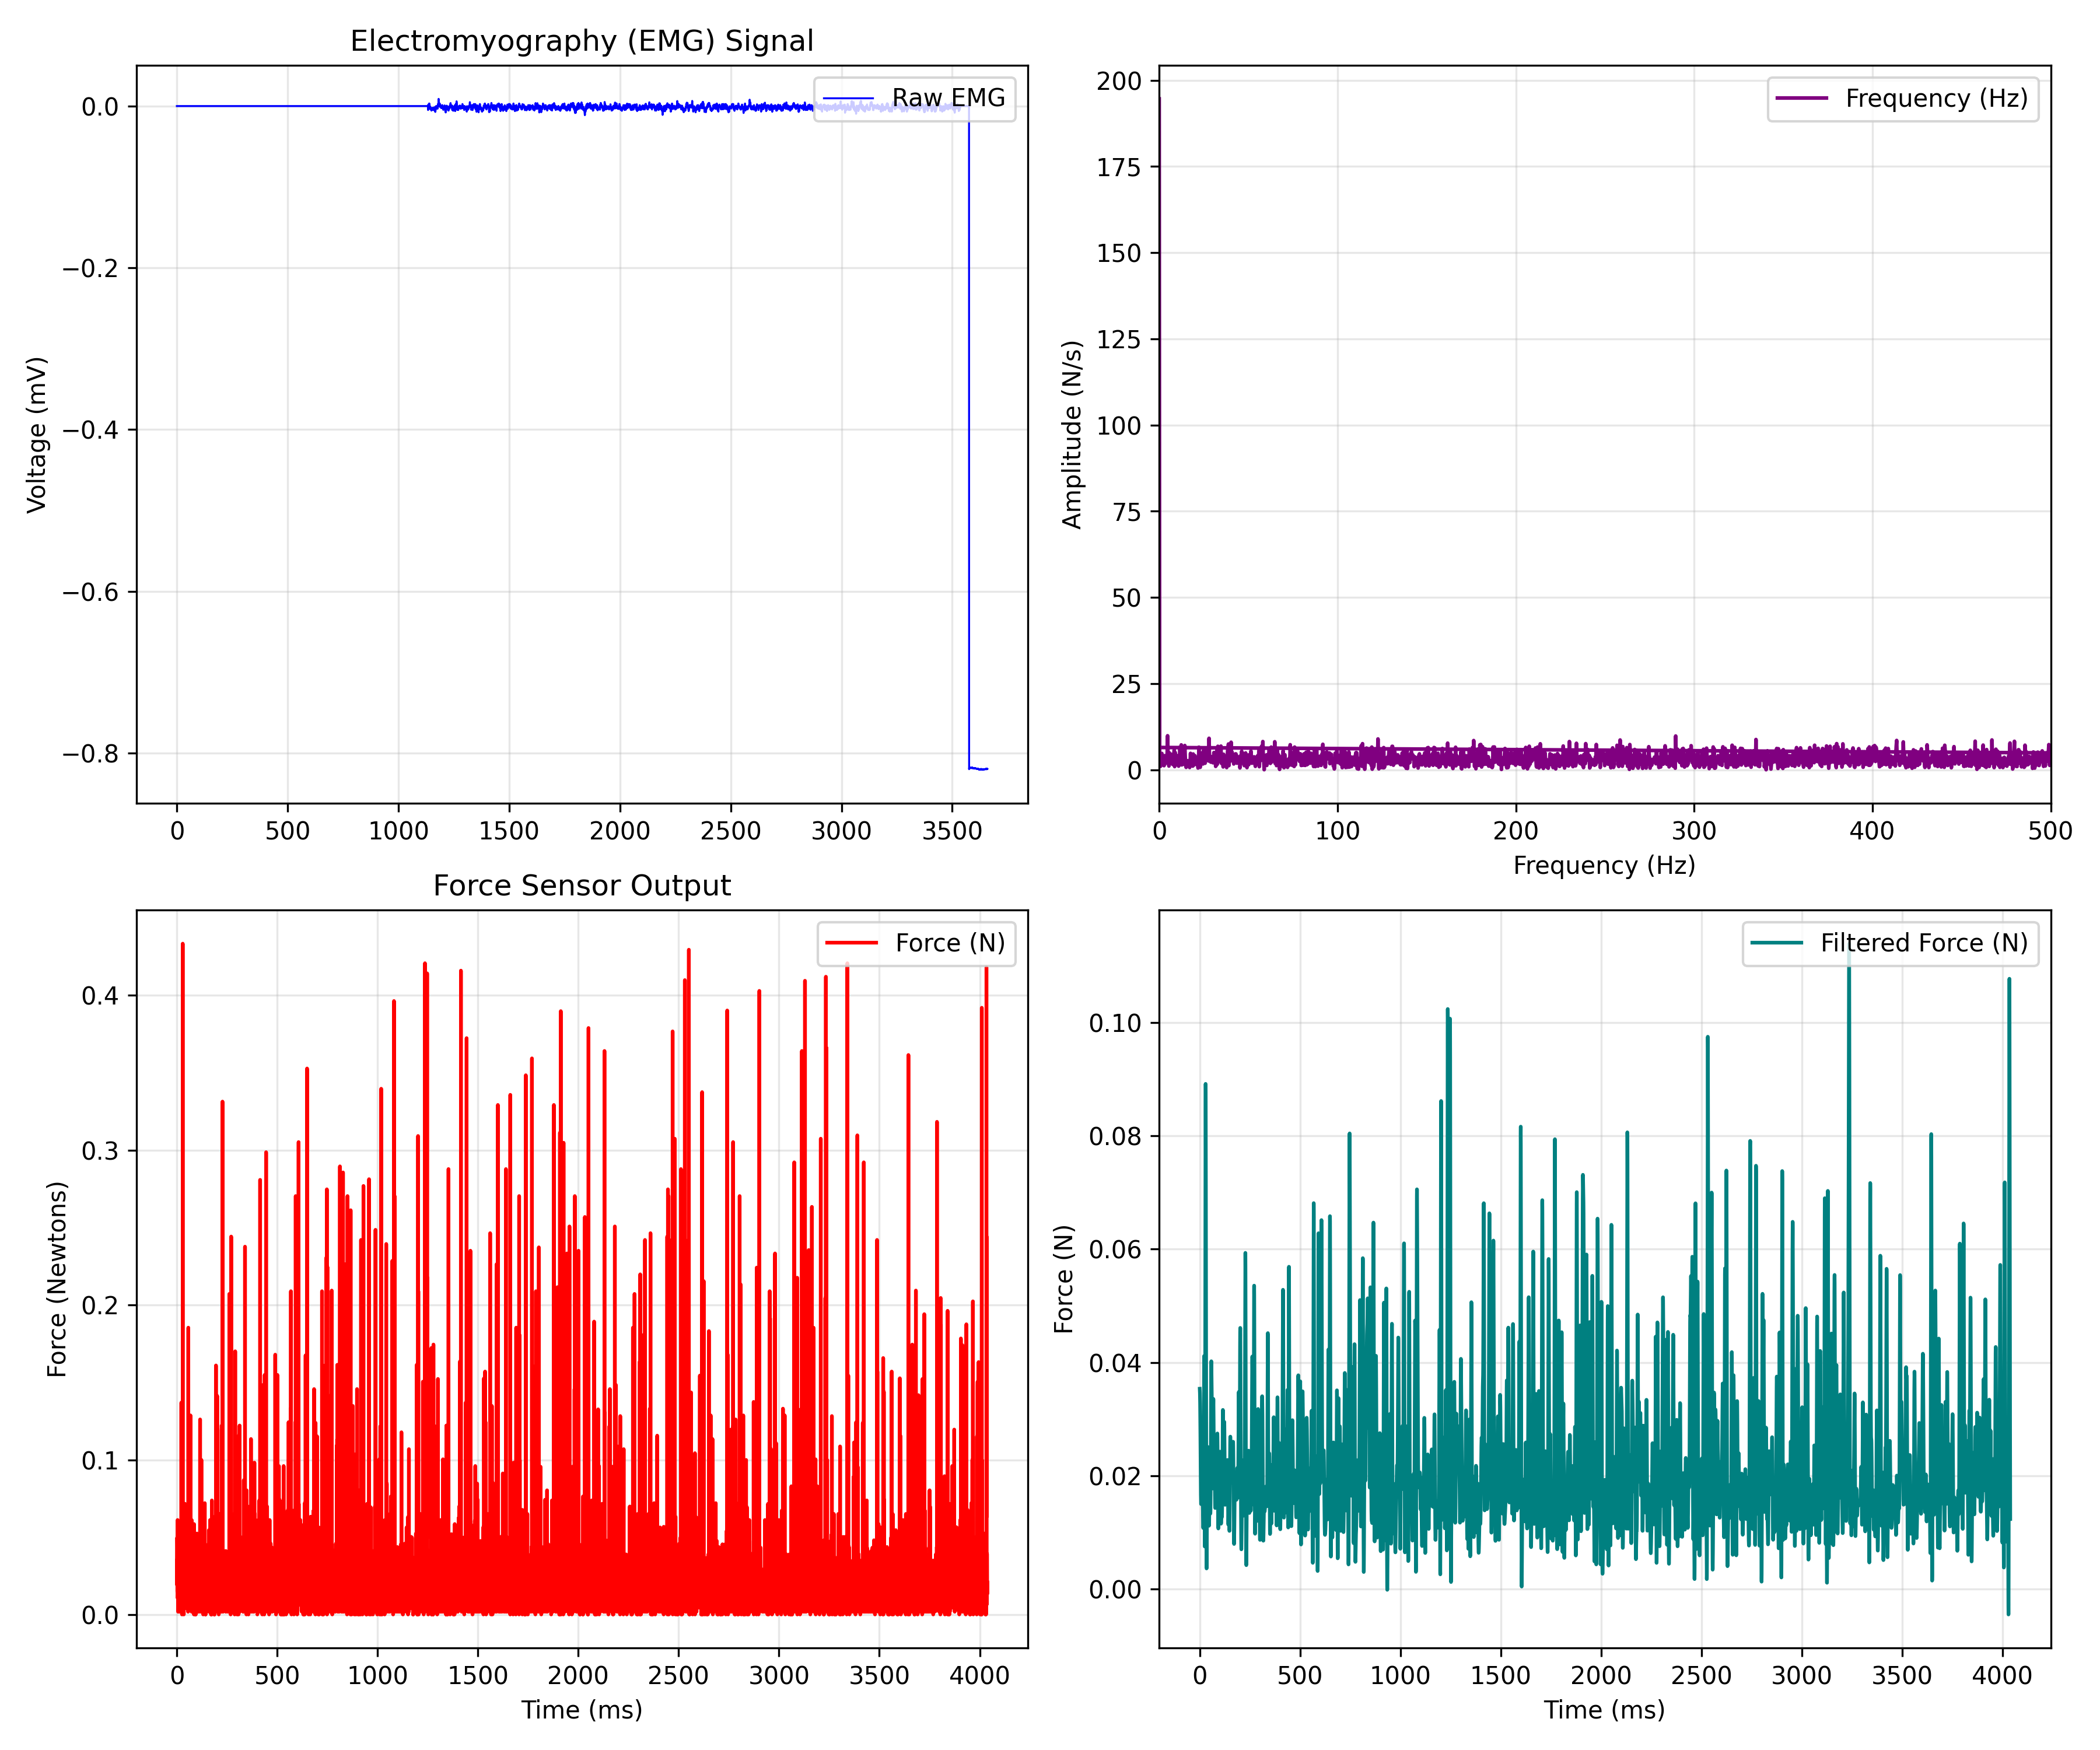

The table this chart was drawn from, first rows:
EMG_time_ms, EMG_value, FORCE_time_ms, FORCE_newtons
0.0, 0.0, 0.466, 0.03507
0.4655, 0.0, 0.931, 0.01939
0.931, 0.0, 1.397, 0.039
1.397, 0.0, 1.863, 0.04989
1.862, 0.0, 2.329, 0.04379
2.328, 0.0, 2.794, 0.01504
2.793, 0.0, 3.26, 0.01547
3.259, 0.0, 3.723, 0.01764
3.724, 0.0, 4.184, 0.06122
4.19, 0.0, 4.653, 0.01068
4.655, 0.0, 5.115, 0.01547
5.121, 0.0, 5.586, 0.02636
5.586, 0.0, 6.048, 0.02811
6.052, 0.0, 6.514, 0.001964
6.517, 0.0, 6.979, 0.006321
6.983, 0.0, 7.445, 0.006321
7.448, 0.0, 7.904, 0.01939
7.914, 0.0, 8.37, 0.008929
8.379, 0.0, 8.834, 0.04814
8.845, 0.0, 9.3, 0.01764
9.31, 0.0, 9.772, 0.01068
9.776, 0.0, 10.23, 0.01504
10.24, 0.0, 10.7, 0.001964
10.71, 0.0, 11.16, 0.039
11.17, 0.0, 11.63, 0.01939
11.64, 0.0, 12.09, 0.02636
12.1, 0.0, 12.56, 0.01764
12.57, 0.0, 13.02, 0.004572
13.03, 0.0, 13.49, 0.0085
13.5, 0.0, 13.96, 0.03029
13.97, 0.0, 14.41, 0.01547
14.43, 0.0, 14.88, 0.001964
14.9, 0.0, 15.34, 0.01764
15.36, 0.0, 15.81, 0.01068
15.83, 0.0, 16.27, 0.01068
16.29, 0.0, 16.74, 0.039
16.76, 0.0, 17.2, 0.01939
17.22, 0.0, 17.67, 0.001964
17.69, 0.0, 18.14, 0.00675
18.16, 0.0, 18.6, 0.00675
18.62, 0.0, 19.07, 0.01764
19.09, 0.0, 19.54, 0.01939
19.55, 0.0, 20.0, 0.02636
20.02, 0.0, 20.47, 0.01764
20.48, 0.0, 20.93, 0.004143
20.95, 0.0, 21.39, 0.03289
21.41, 0.0, 21.86, 0.0085
21.88, 0.0, 22.32, 0.03507
22.34, 0.0, 22.79, 0.137
22.81, 0.0, 23.25, 0.03247
23.28, 0.0, 23.72, 0.01939
23.74, 0.0, 24.19, 0.02636
24.21, 0.0, 24.65, 0.0085
24.67, 0.0, 25.11, 0.02157
25.14, 0.0, 25.58, 0.006321
25.6, 0.0, 26.04, 0.0002146
26.07, 0.0, 26.51, 0.004572
26.53, 0.0, 26.97, 0.01721
27, 0.0, 27.44, 0.00675
27.47, 0.0, 27.9, 0.04989
... 8,624 more rows
